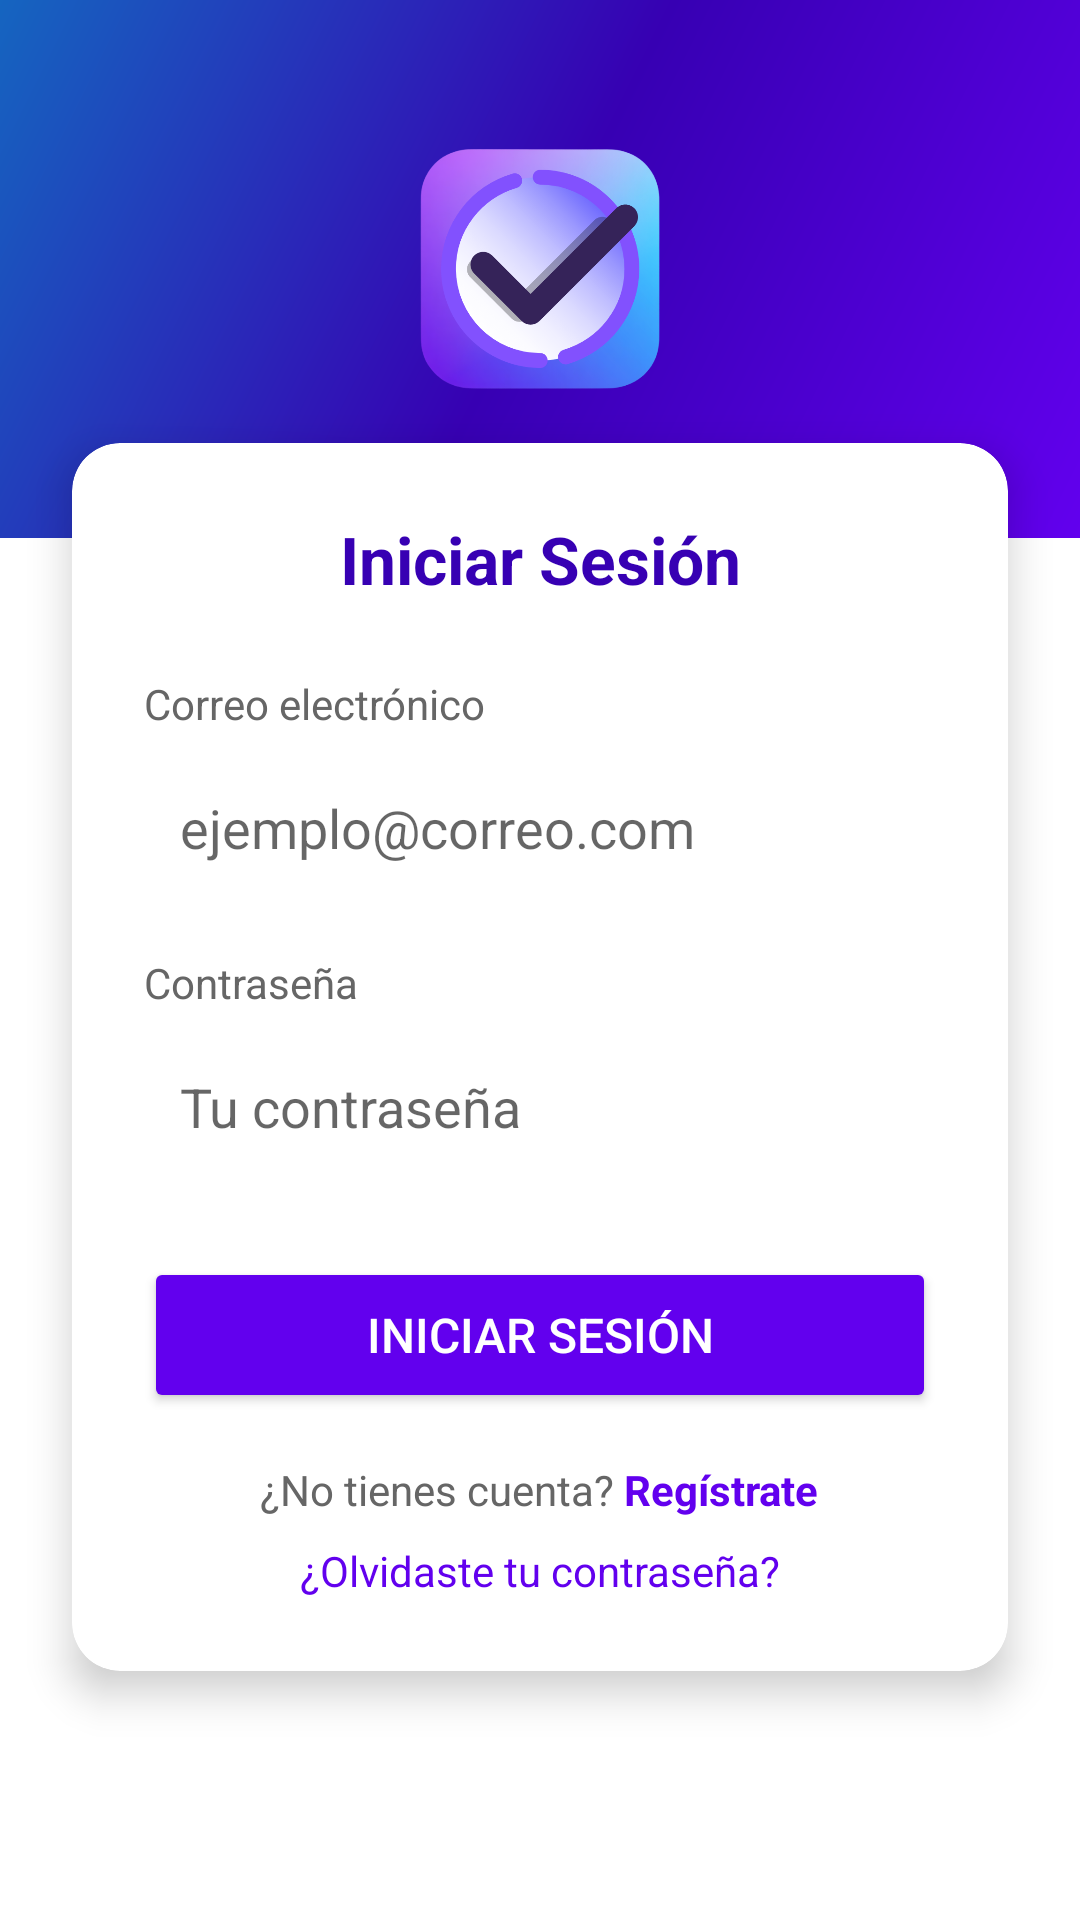

Android layout source for this screen:
<!-- AndroidManifest.xml: activity theme Theme.TaskifyA -->
<!-- res/layout/activity_login.xml -->
<?xml version="1.0" encoding="utf-8"?>
<androidx.constraintlayout.widget.ConstraintLayout
    xmlns:android="http://schemas.android.com/apk/res/android"
    xmlns:app="http://schemas.android.com/apk/res-auto"
    android:layout_width="match_parent"
    android:layout_height="match_parent"
    android:background="#FFFFFF">

    
    <View
        android:id="@+id/viewHeader"
        android:layout_width="match_parent"
        android:layout_height="0dp"
        android:background="@drawable/splash_background"
        app:layout_constraintTop_toTopOf="parent"
        app:layout_constraintHeight_percent="0.28"/>

    
    <ImageView
        android:id="@+id/ivLogo"
        android:layout_width="80dp"
        android:layout_height="80dp"
        android:src="@drawable/logo_taskify"
        android:contentDescription="Logo"
        android:scaleType="fitCenter"
        app:layout_constraintTop_toTopOf="@id/viewHeader"
        app:layout_constraintBottom_toBottomOf="@id/viewHeader"
        app:layout_constraintStart_toStartOf="parent"
        app:layout_constraintEnd_toEndOf="parent"/>

    
    <androidx.cardview.widget.CardView
        android:id="@+id/cardLogin"
        android:layout_width="0dp"
        android:layout_height="wrap_content"
        android:layout_marginStart="24dp"
        android:layout_marginEnd="24dp"
        android:layout_marginTop="-32dp"
        app:cardCornerRadius="16dp"
        app:cardElevation="8dp"
        app:cardBackgroundColor="#FFFFFF"
        app:layout_constraintTop_toBottomOf="@id/viewHeader"
        app:layout_constraintStart_toStartOf="parent"
        app:layout_constraintEnd_toEndOf="parent">

        <LinearLayout
            android:layout_width="match_parent"
            android:layout_height="wrap_content"
            android:orientation="vertical"
            android:padding="24dp">

            <TextView
                android:layout_width="match_parent"
                android:layout_height="wrap_content"
                android:text="Iniciar Sesión"
                android:textSize="22sp"
                android:textStyle="bold"
                android:textColor="#3700B3"
                android:gravity="center"
                android:layout_marginBottom="24dp"/>

            <TextView
                android:layout_width="wrap_content"
                android:layout_height="wrap_content"
                android:text="Correo electrónico"
                android:textSize="14sp"
                android:textColor="#666666"
                android:layout_marginBottom="6dp"/>

            <EditText
                android:id="@+id/etEmail"
                android:layout_width="match_parent"
                android:layout_height="52dp"
                android:hint="ejemplo@correo.com"
                android:inputType="textEmailAddress"
                android:padding="12dp"
                android:background="@drawable/edittext_background"
                android:layout_marginBottom="16dp"/>

            <TextView
                android:layout_width="wrap_content"
                android:layout_height="wrap_content"
                android:text="Contraseña"
                android:textSize="14sp"
                android:textColor="#666666"
                android:layout_marginBottom="6dp"/>

            <EditText
                android:id="@+id/etPassword"
                android:layout_width="match_parent"
                android:layout_height="52dp"
                android:hint="Tu contraseña"
                android:inputType="textPassword"
                android:padding="12dp"
                android:background="@drawable/edittext_background"
                android:layout_marginBottom="24dp"/>

            <Button
                android:id="@+id/btnIniciar"
                android:layout_width="match_parent"
                android:layout_height="52dp"
                android:text="Iniciar Sesión"
                android:textSize="16sp"
                android:textColor="#FFFFFF"
                android:backgroundTint="#6200EE"
                android:layout_marginBottom="16dp"/>

            <LinearLayout
                android:layout_width="match_parent"
                android:layout_height="wrap_content"
                android:orientation="horizontal"
                android:gravity="center"
                android:layout_marginBottom="8dp">

                <TextView
                    android:layout_width="wrap_content"
                    android:layout_height="wrap_content"
                    android:text="¿No tienes cuenta? "
                    android:textSize="14sp"
                    android:textColor="#666666"/>

                <TextView
                    android:id="@+id/tvRegistrate"
                    android:layout_width="wrap_content"
                    android:layout_height="wrap_content"
                    android:text="Regístrate"
                    android:textSize="14sp"
                    android:textColor="#6200EE"
                    android:textStyle="bold"/>

            </LinearLayout>

            <TextView
                android:id="@+id/tvCambiarContrasena"
                android:layout_width="match_parent"
                android:layout_height="wrap_content"
                android:text="¿Olvidaste tu contraseña?"
                android:textSize="14sp"
                android:textColor="#6200EE"
                android:gravity="center"/>

        </LinearLayout>
    </androidx.cardview.widget.CardView>

</androidx.constraintlayout.widget.ConstraintLayout>
<!-- resources referenced by this layout -->
<resources>
  <!-- drawable logo_taskify: png bitmap (drawable, 148418 bytes) -->
  <!-- drawable splash_background (drawable) -->
  <?xml version="1.0" encoding="utf-8"?>
  <shape xmlns:android="http://schemas.android.com/apk/res/android">
      <gradient
          android:startColor="#6200EE"
          android:centerColor="#3700B3"
          android:endColor="#1565C0"
          android:angle="135"
          android:type="linear"/>
  </shape>
  <style name="Theme.TaskifyA" parent="Theme.MaterialComponents.Light.NoActionBar">
          <item name="colorPrimary">#6200EE</item>
          <item name="colorPrimaryVariant">#3700B3</item>
          <item name="colorSecondary">#03DAC5</item>
          <item name="colorBackground">#FFFFFF</item>
          <item name="android:colorBackground">#FFFFFF</item>
          <item name="android:windowBackground">#FFFFFF</item>
          <item name="colorOnBackground">#000000</item>
          <item name="colorSurface">#FFFFFF</item>
          <item name="colorOnSurface">#000000</item>
          <item name="colorOnPrimary">#FFFFFF</item>
          <item name="android:textColorPrimary">#000000</item>
          <item name="android:textColorSecondary">#666666</item>
      </style>
</resources>
